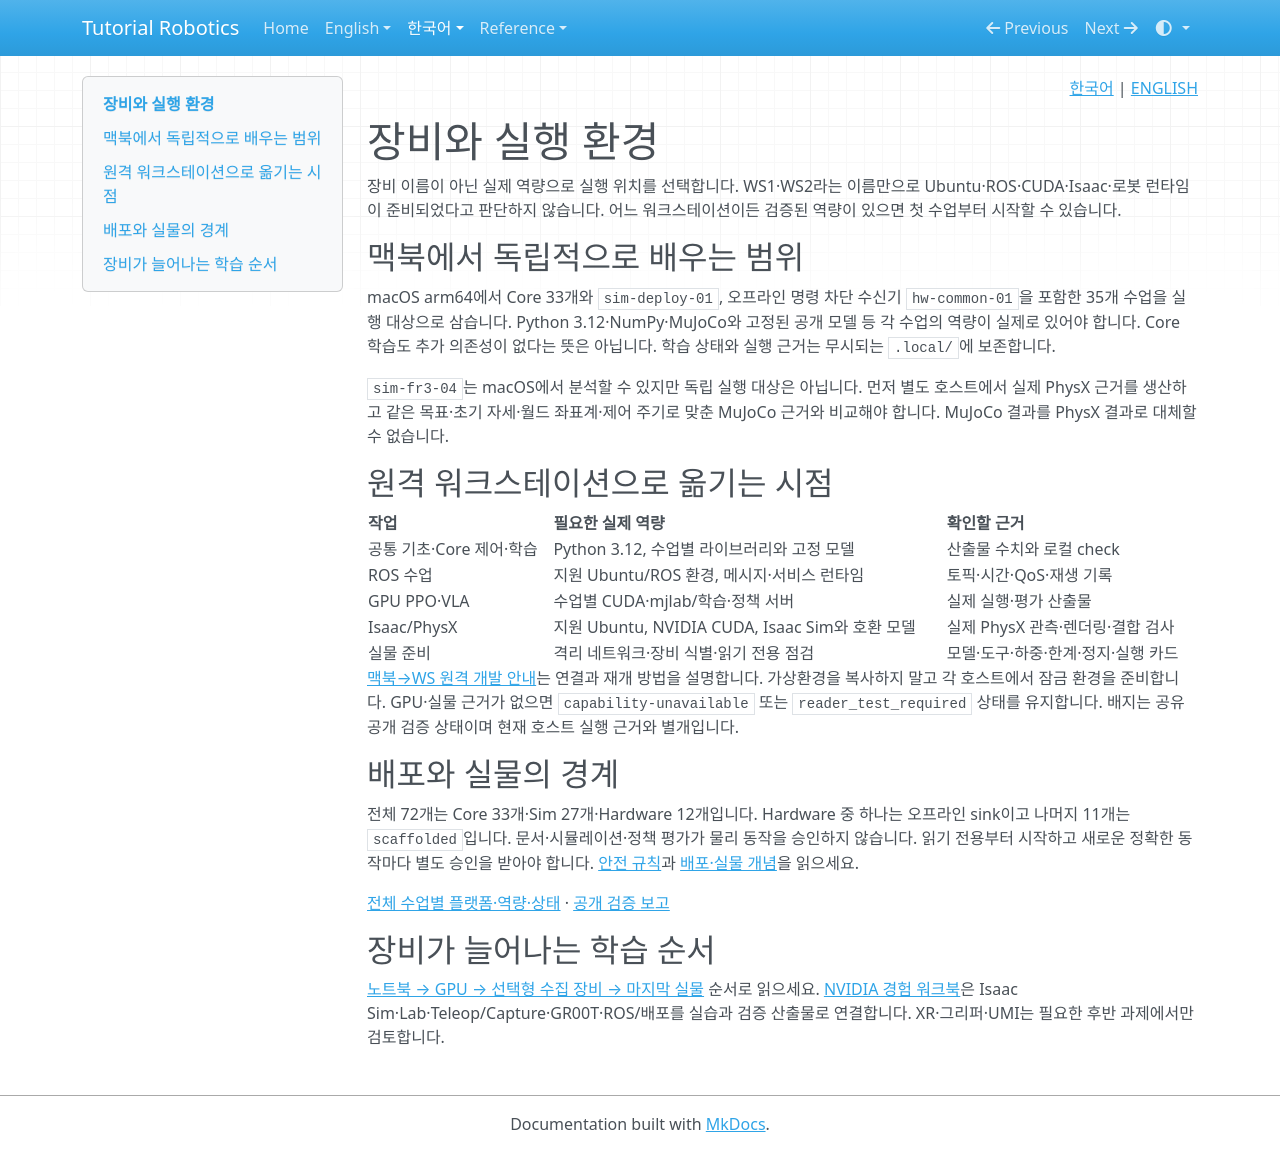

repository: terryum/tutorial-robotics · page: ko/equipment/index.html · generator: mkdocs

<!-- pal:language:start -->
<p align="right">
  <a href="equipment.md" lang="ko">한국어</a> | <a href="../en/equipment.md" lang="en">ENGLISH</a>
</p>
<!-- pal:language:end -->

# 장비와 실행 환경

장비 이름이 아닌 실제 역량으로 실행 위치를 선택합니다. WS1·WS2라는 이름만으로 Ubuntu·ROS·CUDA·Isaac·로봇 런타임이 준비되었다고 판단하지 않습니다. 어느 워크스테이션이든 검증된 역량이 있으면 첫 수업부터 시작할 수 있습니다.

## 맥북에서 독립적으로 배우는 범위

macOS arm64에서 Core 33개와 `sim-deploy-01`, 오프라인 명령 차단 수신기 `hw-common-01`을 포함한 35개 수업을 실행 대상으로 삼습니다. Python 3.12·NumPy·MuJoCo와 고정된 공개 모델 등 각 수업의 역량이 실제로 있어야 합니다. Core 학습도 추가 의존성이 없다는 뜻은 아닙니다. 학습 상태와 실행 근거는 무시되는 `.local/`에 보존합니다.

`sim-fr3-04`는 macOS에서 분석할 수 있지만 독립 실행 대상은 아닙니다. 먼저 별도 호스트에서 실제 PhysX 근거를 생산하고 같은 목표·초기 자세·월드 좌표계·제어 주기로 맞춘 MuJoCo 근거와 비교해야 합니다. MuJoCo 결과를 PhysX 결과로 대체할 수 없습니다.

## 원격 워크스테이션으로 옮기는 시점

| 작업 | 필요한 실제 역량 | 확인할 근거 |
|---|---|---|
| 공통 기초·Core 제어·학습 | Python 3.12, 수업별 라이브러리와 고정 모델 | 산출물 수치와 로컬 check |
| ROS 수업 | 지원 Ubuntu/ROS 환경, 메시지·서비스 런타임 | 토픽·시간·QoS·재생 기록 |
| GPU PPO·VLA | 수업별 CUDA·mjlab/학습·정책 서버 | 실제 실행·평가 산출물 |
| Isaac/PhysX | 지원 Ubuntu, NVIDIA CUDA, Isaac Sim와 호환 모델 | 실제 PhysX 관측·렌더링·결합 검사 |
| 실물 준비 | 격리 네트워크·장비 식별·읽기 전용 점검 | 모델·도구·하중·한계·정지·실행 카드 |

[맥북→WS 원격 개발 안내](setup/remote-development/index.md)는 연결과 재개 방법을 설명합니다. 가상환경을 복사하지 말고 각 호스트에서 잠금 환경을 준비합니다. GPU·실물 근거가 없으면 `capability-unavailable` 또는 `reader_test_required` 상태를 유지합니다. 배지는 공유 공개 검증 상태이며 현재 호스트 실행 근거와 별개입니다.

## 배포와 실물의 경계

전체 72개는 Core 33개·Sim 27개·Hardware 12개입니다. Hardware 중 하나는 오프라인 sink이고 나머지 11개는 `scaffolded`입니다. 문서·시뮬레이션·정책 평가가 물리 동작을 승인하지 않습니다. 읽기 전용부터 시작하고 새로운 정확한 동작마다 별도 승인을 받아야 합니다. [안전 규칙](../07_SAFETY.md)과 [배포·실물 개념](concepts/deployment-hardware.md)을 읽으세요.

[전체 수업별 플랫폼·역량·상태](lessons.md) · [공개 검증 보고](../verification/robot-paths-2026-11-08.md)

## 장비가 늘어나는 학습 순서

[노트북 → GPU → 선택형 수집 장비 → 마지막 실물](equipment-stages.md) 순서로 읽으세요. [NVIDIA 경험 워크북](nvidia-ecosystem.md)은 Isaac Sim·Lab·Teleop/Capture·GR00T·ROS/배포를 실습과 검증 산출물로 연결합니다. XR·그리퍼·UMI는 필요한 후반 과제에서만 검토합니다.
